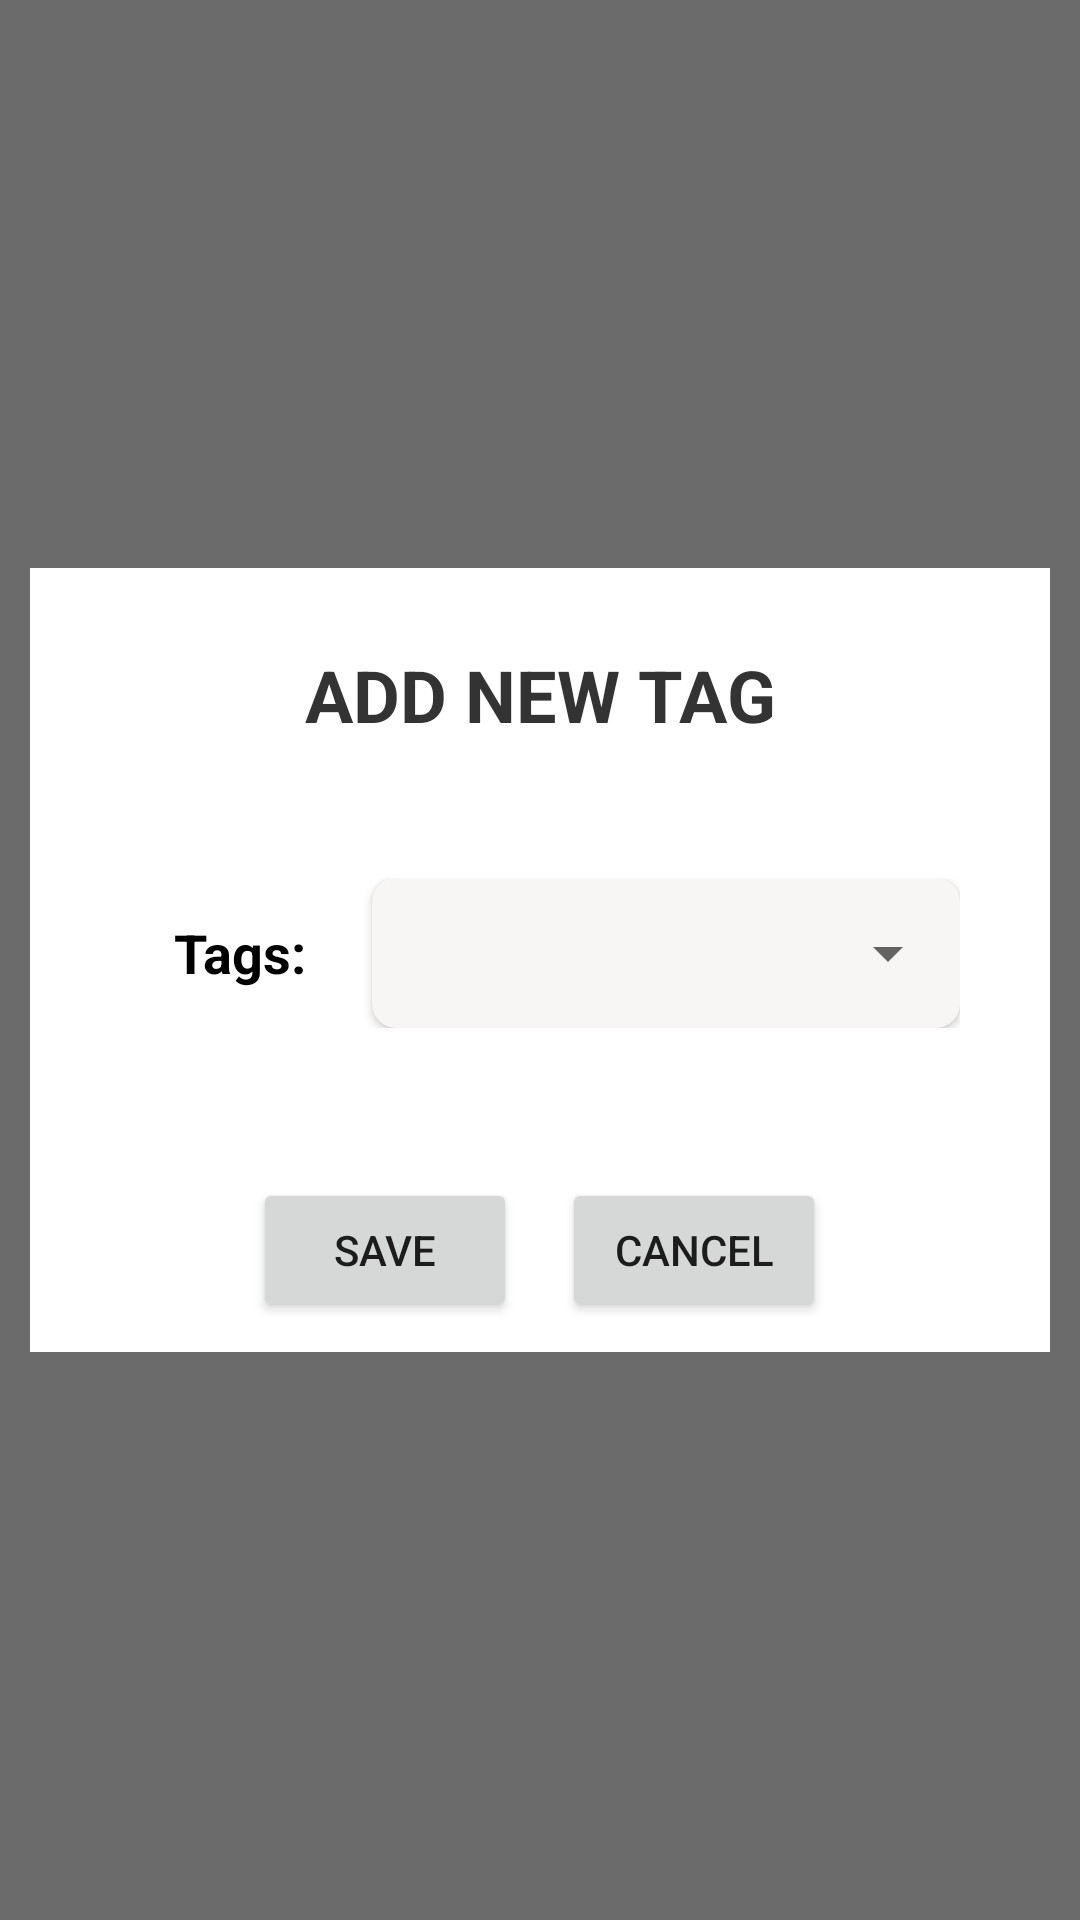

Here is an Android app screen rendered from its layout file. Give the layout XML and the strings, colors and styles it references.
<!-- AndroidManifest.xml: application theme Theme.CookingRecipesManager -->
<!-- res/layout/popup_addtag.xml -->
<?xml version="1.0" encoding="utf-8"?>
<androidx.constraintlayout.widget.ConstraintLayout xmlns:android="http://schemas.android.com/apk/res/android"
    xmlns:app="http://schemas.android.com/apk/res-auto"
    android:layout_width="match_parent"
    android:layout_height="match_parent">

    <RelativeLayout
        android:id="@+id/around_popup_tag"
        android:layout_width="match_parent"
        android:layout_height="match_parent"
        android:background="#94000000"
        android:padding="10dp">

        <ScrollView
            android:layout_width="match_parent"
            android:layout_height="wrap_content"
            android:layout_centerHorizontal="true"
            android:layout_centerVertical="true">

            <LinearLayout
                android:layout_width="match_parent"
                android:layout_height="wrap_content"
                android:background="@color/white"
                android:orientation="vertical"
                android:padding="10dp"

                >
                

                <TextView
                    android:layout_width="match_parent"
                    android:layout_height="wrap_content"
                    android:layout_marginTop="16dp"
                    android:text="ADD NEW TAG"
                    android:textAlignment="center"
                    android:textColor="@color/text"
                    android:textSize="24sp"
                    android:textStyle="bold" />
                
                <LinearLayout
                    android:layout_width="match_parent"
                    android:layout_height="wrap_content"
                    android:layout_marginTop="45dp"
                    android:layout_weight="100"
                    android:paddingLeft="20dp"
                    android:paddingRight="20dp">

                    <TextView
                        android:id="@+id/timing"
                        android:layout_width="0dp"
                        android:layout_height="wrap_content"
                        android:layout_gravity="center"
                        android:layout_weight="30"
                        android:text="Tags: "
                        android:textAlignment="center"
                        android:textColor="@color/black"
                        android:textSize="18sp"
                        android:textStyle="bold" />

                    <androidx.cardview.widget.CardView
                        android:layout_width="0dp"
                        android:layout_height="wrap_content"
                        android:layout_weight="70"
                        app:cardBackgroundColor="#F7F6F4"
                        app:cardCornerRadius="8dp">

                        <Spinner
                            android:id="@+id/tagName"
                            android:layout_width="match_parent"
                            android:layout_height="50dp"
                            android:textSize="24sp" />
                    </androidx.cardview.widget.CardView>
                </LinearLayout>


                
                <LinearLayout
                    android:layout_width="wrap_content"
                    android:layout_height="wrap_content"
                    android:layout_gravity="center"
                    android:layout_marginTop="50dp">

                    <Button
                        android:id="@+id/save_edit"
                        android:layout_width="wrap_content"
                        android:layout_height="wrap_content"
                        android:layout_marginRight="15dp"
                        android:text="Save" />

                    <Button
                        android:id="@+id/cancel_edit"
                        android:layout_width="wrap_content"
                        android:layout_height="wrap_content"
                        android:text="Cancel" />
                </LinearLayout>

            </LinearLayout>
        </ScrollView>

    </RelativeLayout>


</androidx.constraintlayout.widget.ConstraintLayout>
<!-- resources referenced by this layout -->
<resources>
  <color name="black">#FF000000</color>
  <color name="text">#FF333333</color>
  <color name="white">#FFFFFFFF</color>
  <style name="Theme.CookingRecipesManager" parent="Theme.MaterialComponents.DayNight.NoActionBar">
          
          <item name="colorPrimary">@color/purple_500</item>
          <item name="colorPrimaryVariant">@color/purple_700</item>
          <item name="colorOnPrimary">@color/white</item>
          
          <item name="colorSecondary">@color/teal_200</item>
          <item name="colorSecondaryVariant">@color/teal_700</item>
          <item name="colorOnSecondary">@color/black</item>
          
          <item name="android:statusBarColor">?attr/colorPrimaryVariant</item>
          
      </style>
  <color name="purple_500">#FF6200EE</color>
  <color name="purple_700">#FF3700B3</color>
  <color name="teal_200">#FF03DAC5</color>
  <color name="teal_700">#FF018786</color>
</resources>
